Run: headless pygame with SDL's dummy video driver; simulated clock (each Clock.tick advances the game by its frame time, no real sleeping); random seed 0; keys injected as events and as key.get_pressed() state; mouse plan: one left click at the window centre at the start of phase 2, then a move to the lower-right quarter at the start of phase 3.
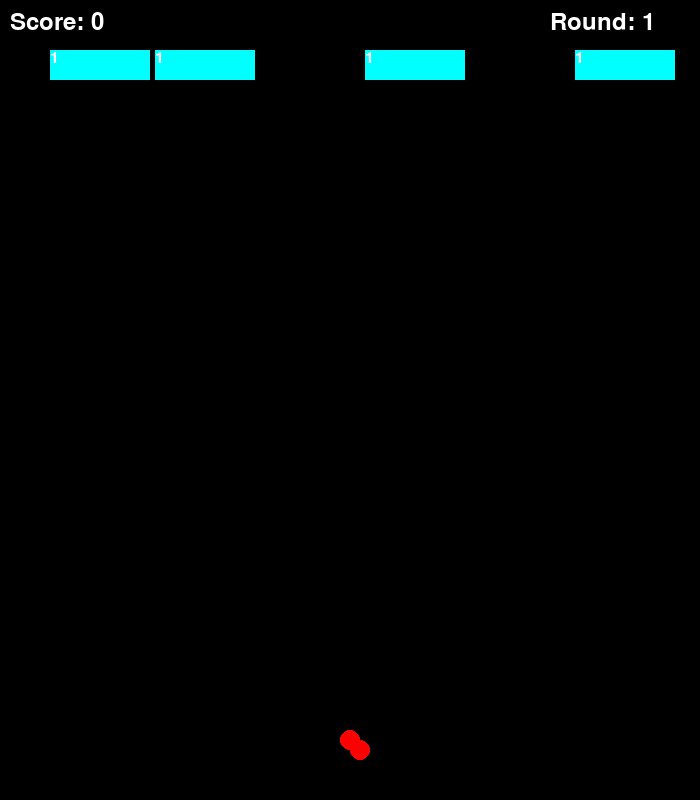
Frame 1 of 4 · flips 1–60 · no input
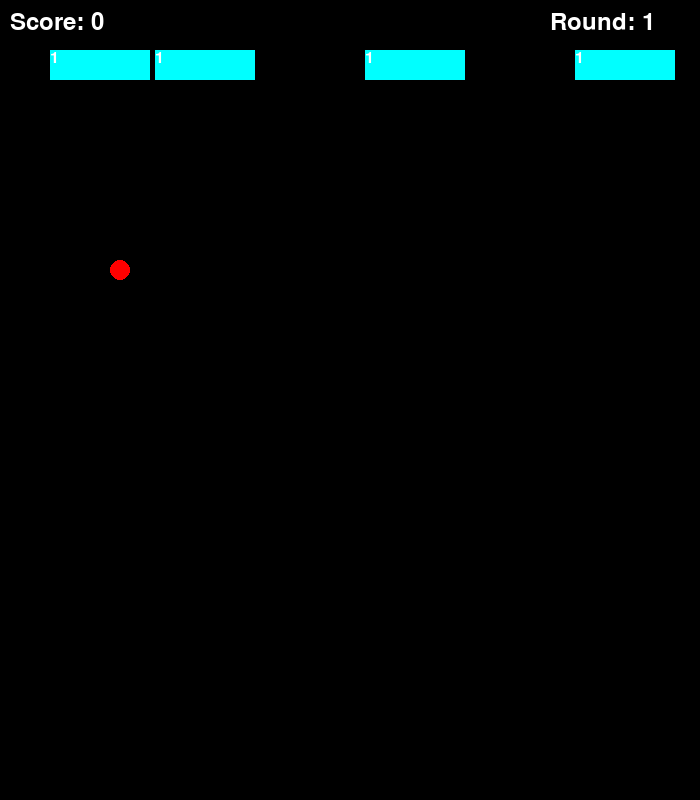
Frame 2 of 4 · flips 61–180 · clicked the window centre · tapped SPACE, RETURN · held RIGHT (→), D
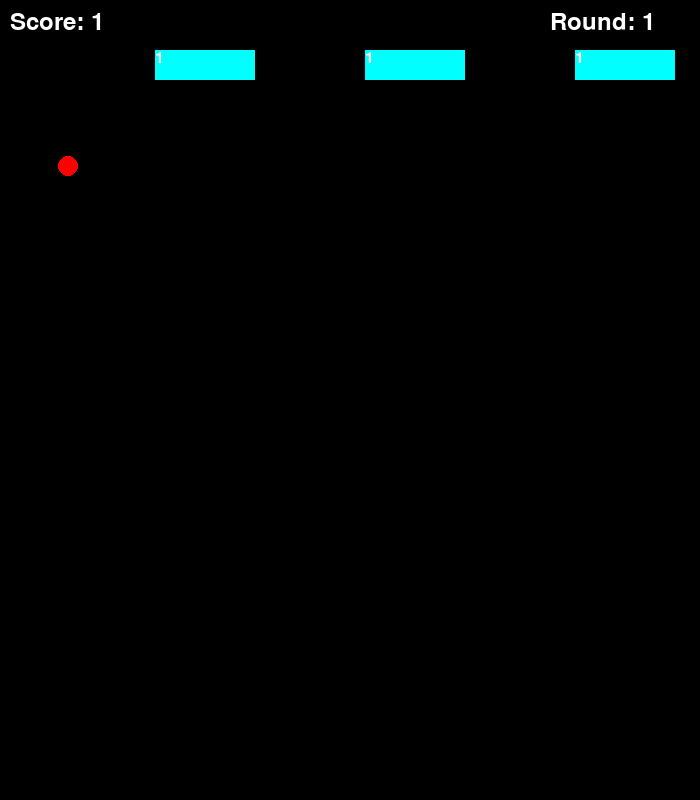
Frame 3 of 4 · flips 181–300 · moved the mouse to the lower-right quarter · held DOWN (↓), S
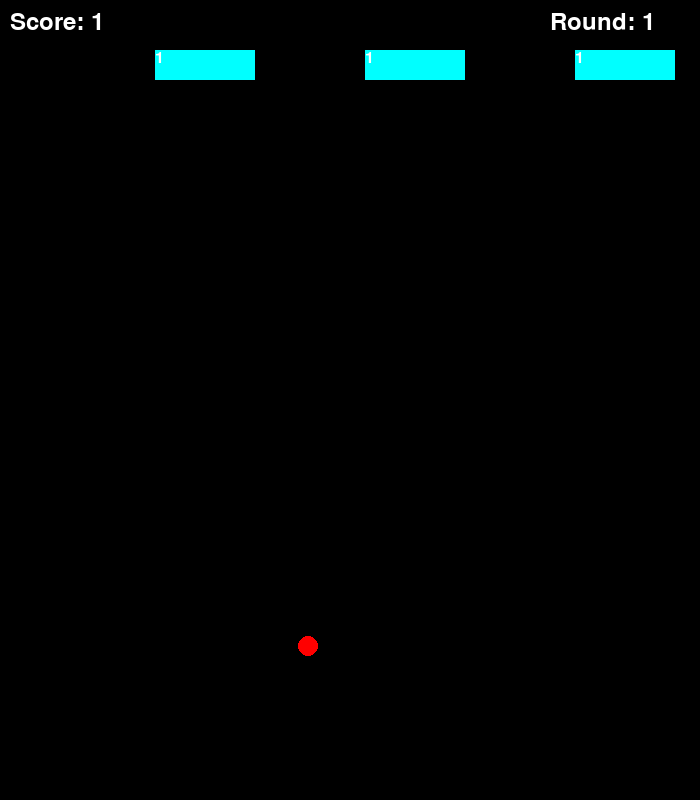
Frame 4 of 4 · flips 301–420 · held LEFT (←), A, UP (↑), W

The pygame program that drew these frames:

import pygame
import sys
import random
import math  # math 모듈 추가

def main():
    try:
        pygame.init()
        screen = pygame.display.set_mode((700, 800))  # 창 크기 조정
        pygame.display.set_caption("Breakout Game")
        clock = pygame.time.Clock()

        balls = [{"rect": pygame.Rect(350, 740, 20, 20), "speed": [0, 0], "delay": 0}]  # 빨간색 공만 초기화
        aiming = True  # 공 발사 준비 상태
        aim_vector = pygame.math.Vector2(0, 0)  # 공 발사 방향 벡터
        round_number = 1  # 현재 라운드
        blocks = []  # 블록 리스트
        items = []  # 아이템 리스트
        launch_position = (350, 740)  # 공 발사 위치 (초기 중앙)
        additional_balls = 0  # 아이템으로 추가된 공의 갯수
        base_launch_delay = 10  # 기본 공 발사 간격 (프레임 단위)
        max_speed_multiplier = 1 + 50 * 0.05  # 최대 속도 제한 (50개의 공 기준)
        score = 0  # 점수 초기화

        # 블록 생성 함수
        def create_blocks(round_number):
            block_width = 100  # 블록 너비
            block_height = 30  # 블록 높이
            all_positions = list(range(6))  # 6개의 블록 위치
            random_positions = random.sample(all_positions, 4)  # 6개 중 4개를 랜덤 선택
            new_blocks = [
                {"rect": pygame.Rect(col * (block_width + 5) + 50, 50, block_width, block_height), "hits": round_number}
                for col in random_positions
            ]
            return new_blocks

        # 아이템 생성 함수
        def create_item():
            return pygame.Rect(random.randint(50, 650), random.randint(100, 700), 20, 20)

        # 초기 블록 생성
        blocks.extend(create_blocks(round_number))

        while True:
            for event in pygame.event.get():
                if event.type == pygame.QUIT:
                    pygame.quit()
                    sys.exit()

                # 마우스 클릭 시 공 발사
                if aiming and event.type == pygame.MOUSEBUTTONDOWN and event.button == 1:  # 마우스 왼쪽 버튼 클릭
                    speed_multiplier = min(1 + len(balls) * 0.05, max_speed_multiplier)  # 속도 제한 적용
                    launch_delay = max(1, int(base_launch_delay / speed_multiplier))  # 속도에 따라 발사 간격 조정
                    for i, ball in enumerate(balls):
                        ball["speed"] = [aim_vector.x * 5 * speed_multiplier, aim_vector.y * 5 * speed_multiplier]
                        ball["delay"] = i * launch_delay  # 각 공의 발사 지연 시간 설정
                    aiming = False

            # 마우스로 공 발사 각도 설정
            if aiming:
                mouse_x, mouse_y = pygame.mouse.get_pos()
                aim_vector = pygame.math.Vector2(mouse_x - launch_position[0], mouse_y - launch_position[1])
                if aim_vector.length() > 0:  # 벡터 길이가 0이 아닐 때만 정규화
                    aim_vector = aim_vector.normalize()

            # 공 이동
            for ball in balls:
                if ball["delay"] > 0:  # 발사 지연 시간이 남아 있으면 대기
                    ball["delay"] -= 1
                else:  # 지연 시간이 끝난 공만 이동
                    ball["rect"].move_ip(ball["speed"])

                if ball["rect"].left <= 0 or ball["rect"].right >= 700:
                    ball["speed"][0] = -ball["speed"][0]
                if ball["rect"].top <= 0:
                    ball["speed"][1] = -ball["speed"][1]

            # 공과 블록 충돌 처리
            for block in blocks[:]:
                for ball in balls:
                    if ball["rect"].colliderect(block["rect"]):
                        # 공의 가장자리 기준으로 충돌 판정
                        ball_left = ball["rect"].left
                        ball_right = ball["rect"].right
                        ball_top = ball["rect"].top
                        ball_bottom = ball["rect"].bottom

                        block_left = block["rect"].left
                        block_right = block["rect"].right
                        block_top = block["rect"].top
                        block_bottom = block["rect"].bottom

                        # 좌우 충돌
                        if ball_right > block_left and ball_left < block_left:
                            ball["speed"][0] = -abs(ball["speed"][0])  # 좌측 반사
                        elif ball_left < block_right and ball_right > block_right:
                            ball["speed"][0] = abs(ball["speed"][0])  # 우측 반사

                        # 상하 충돌
                        if ball_bottom > block_top and ball_top < block_top:
                            ball["speed"][1] = -abs(ball["speed"][1])  # 상단 반사
                        elif ball_top < block_bottom and ball_bottom > block_bottom:
                            ball["speed"][1] = abs(ball["speed"][1])  # 하단 반사

                        block["hits"] -= 1
                        score += 1  # 점수 증가
                        if block["hits"] <= 0:  # 블록의 hits가 0 이하일 때 즉시 제거
                            blocks.remove(block)
                        break

            # 공과 아이템 충돌 처리
            for item in items[:]:
                for ball in balls:
                    if ball["rect"].colliderect(item):
                        items.remove(item)
                        additional_balls += 1  # 추가된 공 갯수 증가
                        break  # 아이템 충돌 처리 후 루프 종료

            # 공이 화면 하단으로 돌아오면 다음 라운드
            if not aiming and all(ball["rect"].top >= 800 for ball in balls):  # aiming이 False일 때만 라운드 진행
                # 마지막 공의 위치를 다음 라운드 출발 지점으로 설정
                launch_position = balls[-1]["rect"].center
                total_balls = max(1, len(balls) + additional_balls)  # 최소 공 갯수를 1로 설정
                while len(balls) < total_balls:  # 필요한 공 추가
                    balls.append({"rect": pygame.Rect(launch_position[0], launch_position[1], 20, 20), "speed": [0, 0], "delay": 0})
                for i, ball in enumerate(balls):  # 모든 공 위치와 속도 초기화
                    ball["rect"].topleft = (launch_position[0] - 10, 740)
                    ball["speed"] = [0, 0]
                    ball["delay"] = i * launch_delay  # 각 공의 발사 지연 시간 설정
                additional_balls = 0  # 추가된 공 갯수 초기화
                aiming = True
                round_number += 1

                # 기존 블록 아래로 이동
                for block in blocks:
                    block["rect"].move_ip(0, 35)

                # 새로운 블록 생성
                blocks.extend(create_blocks(round_number))

                # 블록이 바닥에 닿으면 게임 오버
                if any(block["rect"].bottom >= 800 for block in blocks):
                    print("Game Over")
                    pygame.quit()
                    sys.exit()

                # 매 라운드 아이템 생성
                items.append(create_item())

            # 화면 그리기
            screen.fill((0, 0, 0))  # 검은 배경
            for ball in balls:
                pygame.draw.ellipse(screen, (255, 0, 0), ball["rect"])  # 빨간색 공만 그림
            for block in blocks:
                pygame.draw.rect(screen, (0, 255, 255), block["rect"])  # 블록 색상 변경 (RGB: #00ffff)
                font = pygame.font.SysFont(None, 24)
                text = font.render(str(block["hits"]), True, (255, 255, 255))
                screen.blit(text, block["rect"].topleft)
            for item in items:
                pygame.draw.rect(screen, (0, 0, 255), item)  # 아이템
            if aiming:
                pygame.draw.ellipse(screen, (255, 0, 0), pygame.Rect(launch_position[0] - 10, launch_position[1] - 10, 20, 20))  # 빨간색 공 시작 위치 표시

            # 점수 표시
            font = pygame.font.SysFont(None, 36)
            score_text = font.render(f"Score: {score}", True, (255, 255, 255))
            screen.blit(score_text, (10, 10))  # 왼쪽 상단에 점수 표시

            # 현재 라운드 표시
            round_text = font.render(f"Round: {round_number}", True, (255, 255, 255))
            screen.blit(round_text, (550, 10))

            pygame.display.flip()
            clock.tick(60)
    except Exception as e:
        print(f"An error occurred: {e}")
        pygame.quit()
        sys.exit()

if __name__ == "__main__":
    main()
